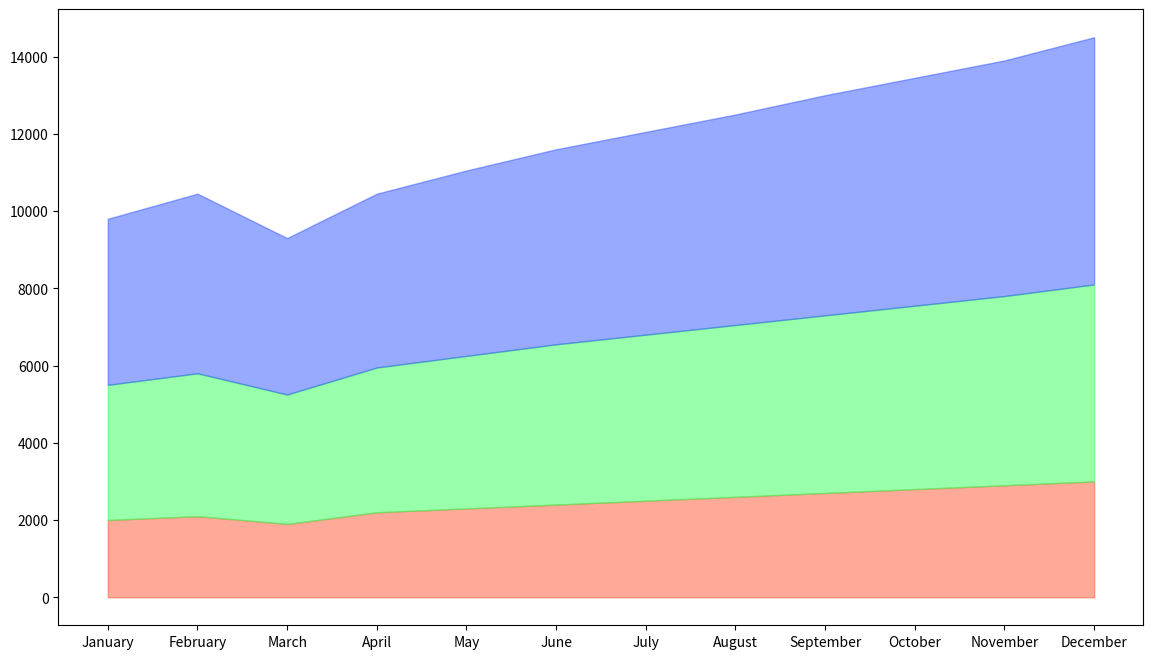

Write Python code to recreate this figure. (Note: this script raises an exception after producing the figure.)

import pandas as pd
import numpy as np
import seaborn as sns
import matplotlib.pyplot as plt

data = {
    'Month': ['January', 'February', 'March', 'April', 'May', 'June', 'July',
              'August', 'September', 'October', 'November', 'December'],
    'Electronics': [2000, 2100, 1900, 2200, 2300, 2400, 2500, 2600, 2700, 2800, 2900, 3000],
    'Clothing': [1500, 1600, 1450, 1550, 1650, 1750, 1800, 1850, 1900, 1950, 2000, 2100],
    'HomeGoods': [800, 950, 700, 750, 850, 900, 950, 1000, 1100, 1150, 1200, 1300]
}

df = pd.DataFrame(data)
df = df.set_index('Month')

# Getting cumulative values for stacking in the area plot
df_cum = df.cumsum(axis=1)

# Specific color codes for better visual appeal
colors = ['#FF5733', '#33FF57', '#3357FF']

# Increase the size of the plot
plt.figure(figsize=(14, 8))

# Stacking each column one by one
plt.fill_between(df.index, 0, df_cum['Electronics'], color=colors[0], alpha=0.5, label='Electronics')
plt.fill_between(df.index, df_cum['Electronics'], df_cum['Electronics'] + df_cum['Clothing'], color=colors[1], alpha=0.5, label='Clothing')
plt.fill_between(df.index, df_cum['Electronics'] + df_cum['Clothing'], df_cum['Electronics'] + df_cum['Clothing'] + df_cum['HomeGoods'], color=colors[2], alpha=0.5, label='HomeGoods')

# Add labels to the plot
for category in ['Electronics', 'Clothing', 'HomeGoods']:
    plt.text(df.index[-1], df_cum[category][-1] - (df_cum[category][-1] - df_cum[category].shift(1)[-1]) / 2, category, verticalalignment='center')

# Set the title and other chart settings
plt.title('Monthly Sales by Product Category')
plt.xlabel('Month')
plt.ylabel('Sales (In Thousands)')
plt.xticks(rotation=45)
plt.legend(loc='upper left')
plt.tight_layout()

plt.show()
